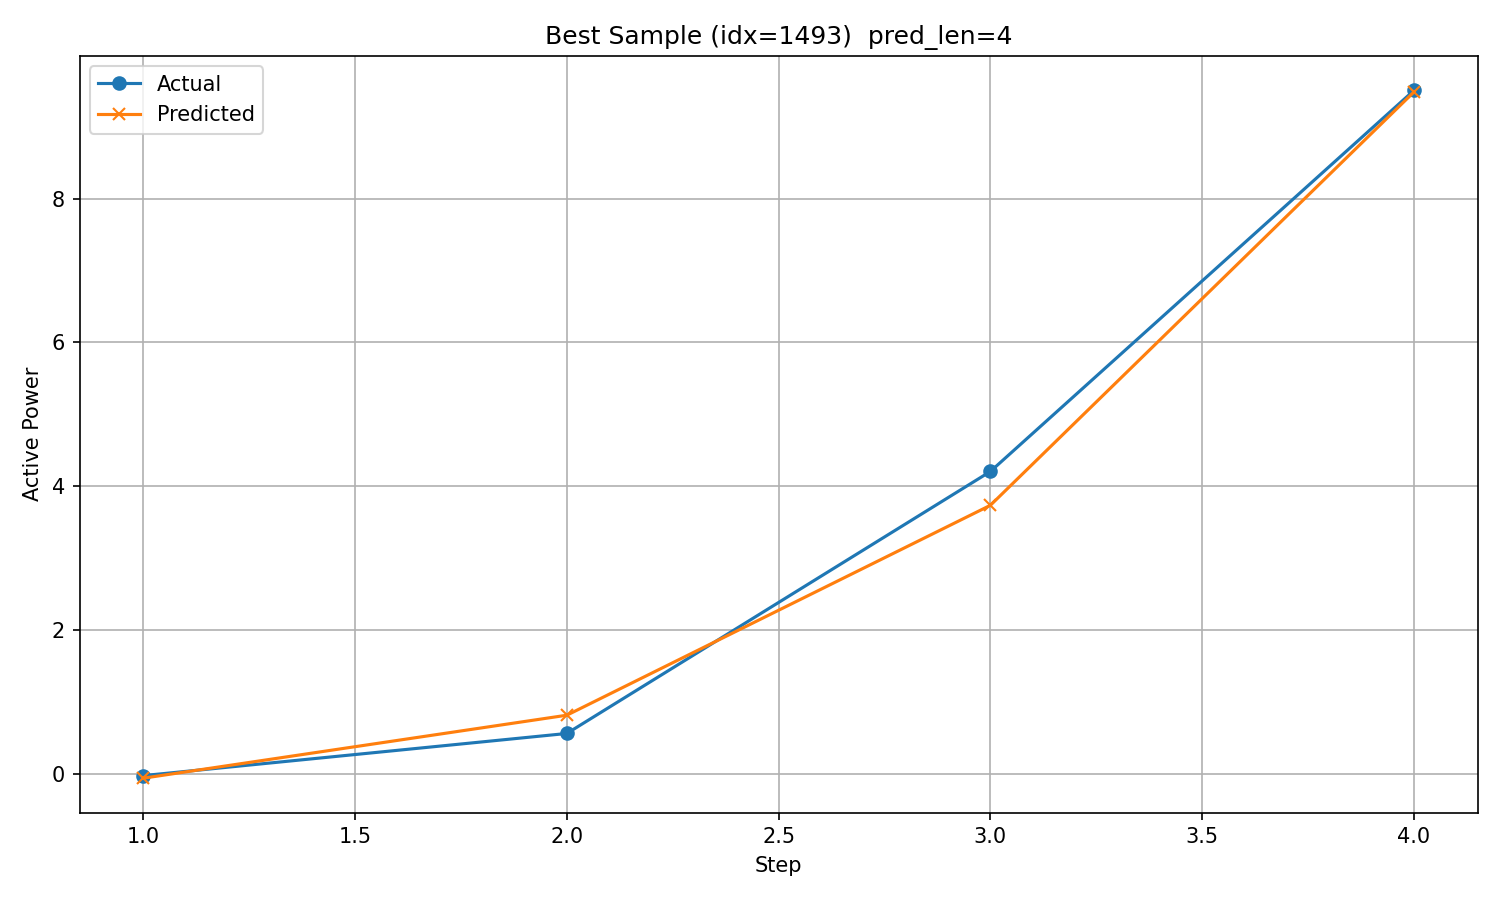

The data file committed next to this chart (first rows):
timestamp, step, actual, predicted
2017/12/21 5:00, 1, -0.02115, -0.05699
2017/12/21 6:00, 2, 0.5647, 0.8184
2017/12/21 7:00, 3, 4.206, 3.736
2017/12/21 8:00, 4, 9.503, 9.481
